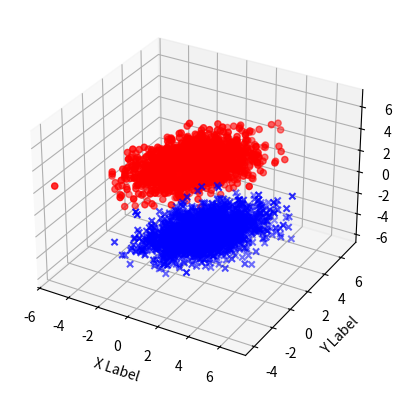

Write Python code to recreate this figure.
# show the linear separable date with specified
# mean and cov
import numpy as np
import matplotlib.pyplot as plt

def gen_lin_separable_data(n_samples):
    # generate training data in the 2-d case
    mean1 = np.array([0, 2])
    mean2 = np.array([2, 0])
    cov = np.array([[0.8, 0.6], [0.6, 0.8]])
    X1, y1 = np.random.multivariate_normal(mean1, cov, n_samples).T
    plt.plot(X1, y1, 'rx')

    X2, y2 = np.random.multivariate_normal(mean2, cov, n_samples).T

    plt.plot(X2, y2, 'bo')
    plt.axis('equal')
    plt.show()

def gen_3_lin_separable_data(n_samples):
    # generate training data in the 3-d case
    mean1 = np.array([0, 2, 2])
    mean2 = np.array([2, 0, -2])
    cov = np.array([[2, 0.6, 0.8], [0.6, 2, -0.6], [0.8, -0.6, 2]])
    x1, y1, z1 = np.random.multivariate_normal(mean1, cov, n_samples).T

    x2, y2, z2 = np.random.multivariate_normal(mean2, cov, n_samples).T

    from mpl_toolkits.mplot3d import Axes3D
    fig = plt.figure()

    ax = fig.add_subplot(111, projection = '3d')

    # print x1
    # print y1
    # print z1
    ax.scatter(x1, y1, z1, c="r", marker ="o")
    ax.scatter(x2, y2, z2, c="b", marker = "x")

    ax.set_xlabel('X Label')
    ax.set_ylabel('Y Label')
    ax.set_zlabel('Z Label')
    plt.show()

if __name__ == "__main__":
    gen_3_lin_separable_data(2000)
